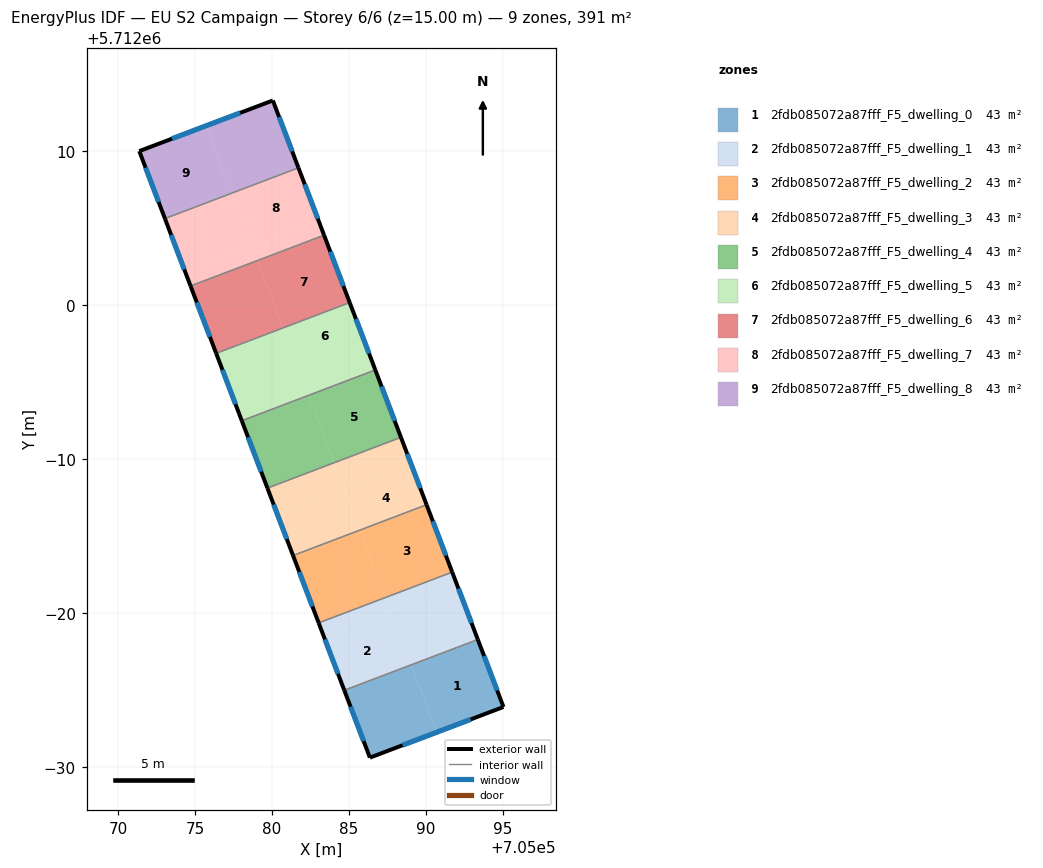
=== STOREY PLAN SPEC (per zone: floor XY polygon, exterior-wall plan segments, windows/doors) ===
zone 1: 2fdb085072a87fff_F5_dwelling_0  (43.5 m²)
  floor: (705093.37, 5711978.28) (705095.03, 5711973.89) (705090.70, 5711972.25) (705089.03, 5711976.63)
  floor: (705089.03, 5711976.63) (705090.70, 5711972.25) (705086.36, 5711970.60) (705084.69, 5711974.98)
  exterior wall: (705095.03, 5711973.89) – (705093.37, 5711978.28)  [4.7 m]
    window: (705094.63, 5711974.97) – (705093.78, 5711977.20)  [3.7 m²]
  exterior wall: (705086.36, 5711970.60) – (705095.03, 5711973.89)  [9.3 m]
    window: (705088.48, 5711971.41) – (705092.91, 5711973.09)  [7.3 m²]
  exterior wall: (705084.69, 5711974.98) – (705086.36, 5711970.60)  [4.7 m]
    window: (705085.10, 5711973.91) – (705085.95, 5711971.67)  [3.7 m²]
  interior walls: 1
zone 2: 2fdb085072a87fff_F5_dwelling_1  (43.5 m²)
  floor: (705087.70, 5711980.13) (705089.03, 5711976.63) (705084.69, 5711974.98) (705083.36, 5711978.48)
  floor: (705092.04, 5711981.78) (705093.37, 5711978.28) (705089.03, 5711976.63) (705087.70, 5711980.13)
  floor: (705091.70, 5711982.65) (705092.04, 5711981.78) (705087.70, 5711980.13) (705087.37, 5711981.00)
  floor: (705087.37, 5711981.00) (705087.70, 5711980.13) (705083.36, 5711978.48) (705083.03, 5711979.35)
  exterior wall: (705093.37, 5711978.28) – (705091.70, 5711982.65)  [4.7 m]
    window: (705092.96, 5711979.35) – (705092.11, 5711981.58)  [3.7 m²]
  exterior wall: (705083.03, 5711979.35) – (705084.69, 5711974.98)  [4.7 m]
    window: (705083.44, 5711978.28) – (705084.29, 5711976.05)  [3.7 m²]
  interior walls: 2
zone 3: 2fdb085072a87fff_F5_dwelling_2  (43.5 m²)
  floor: (705090.04, 5711987.03) (705091.70, 5711982.65) (705087.37, 5711981.00) (705085.70, 5711985.38)
  floor: (705085.70, 5711985.38) (705087.37, 5711981.00) (705083.03, 5711979.35) (705081.37, 5711983.73)
  exterior wall: (705091.70, 5711982.65) – (705090.04, 5711987.03)  [4.7 m]
    window: (705091.30, 5711983.72) – (705090.45, 5711985.96)  [3.7 m²]
  exterior wall: (705081.37, 5711983.73) – (705083.03, 5711979.35)  [4.7 m]
    window: (705081.77, 5711982.66) – (705082.62, 5711980.43)  [3.7 m²]
  interior walls: 2
zone 4: 2fdb085072a87fff_F5_dwelling_3  (43.5 m²)
  floor: (705084.70, 5711988.01) (705085.70, 5711985.38) (705081.37, 5711983.73) (705080.37, 5711986.36)
  floor: (705089.04, 5711989.65) (705090.04, 5711987.03) (705085.70, 5711985.38) (705084.70, 5711988.01)
  floor: (705088.37, 5711991.41) (705089.04, 5711989.65) (705084.70, 5711988.01) (705084.04, 5711989.76)
  floor: (705084.04, 5711989.76) (705084.70, 5711988.01) (705080.37, 5711986.36) (705079.70, 5711988.11)
  exterior wall: (705090.04, 5711987.03) – (705088.38, 5711991.41)  [4.7 m]
    window: (705089.63, 5711988.10) – (705088.78, 5711990.34)  [3.7 m²]
  exterior wall: (705079.70, 5711988.11) – (705081.37, 5711983.73)  [4.7 m]
    window: (705080.11, 5711987.04) – (705080.96, 5711984.80)  [3.7 m²]
  interior walls: 2
zone 5: 2fdb085072a87fff_F5_dwelling_4  (43.5 m²)
  floor: (705086.71, 5711995.78) (705088.37, 5711991.41) (705084.04, 5711989.76) (705082.37, 5711994.13)
  floor: (705082.37, 5711994.13) (705084.04, 5711989.76) (705079.70, 5711988.11) (705078.04, 5711992.49)
  exterior wall: (705088.38, 5711991.41) – (705086.71, 5711995.78)  [4.7 m]
    window: (705087.97, 5711992.48) – (705087.12, 5711994.71)  [3.7 m²]
  exterior wall: (705078.04, 5711992.49) – (705079.70, 5711988.11)  [4.7 m]
    window: (705078.44, 5711991.41) – (705079.29, 5711989.18)  [3.7 m²]
  interior walls: 2
zone 6: 2fdb085072a87fff_F5_dwelling_5  (43.4 m²)
  floor: (705080.71, 5711998.51) (705081.71, 5711995.88) (705077.37, 5711994.24) (705076.37, 5711996.86)
  floor: (705085.05, 5712000.16) (705086.04, 5711997.53) (705081.71, 5711995.88) (705080.71, 5711998.51)
  floor: (705086.04, 5711997.53) (705086.71, 5711995.78) (705082.37, 5711994.13) (705081.71, 5711995.88)
  floor: (705081.71, 5711995.88) (705082.37, 5711994.13) (705078.04, 5711992.49) (705077.37, 5711994.24)
  exterior wall: (705086.71, 5711995.78) – (705085.05, 5712000.16)  [4.7 m]
    window: (705086.30, 5711996.86) – (705085.45, 5711999.09)  [3.7 m²]
  exterior wall: (705076.37, 5711996.86) – (705078.04, 5711992.49)  [4.7 m]
    window: (705076.78, 5711995.79) – (705077.63, 5711993.56)  [3.7 m²]
  interior walls: 2
zone 7: 2fdb085072a87fff_F5_dwelling_6  (43.4 m²)
  floor: (705083.38, 5712004.54) (705085.05, 5712000.16) (705080.71, 5711998.51) (705079.04, 5712002.89)
  floor: (705079.04, 5712002.89) (705080.71, 5711998.51) (705076.37, 5711996.86) (705074.71, 5712001.24)
  exterior wall: (705085.05, 5712000.16) – (705083.38, 5712004.54)  [4.7 m]
    window: (705084.64, 5712001.23) – (705083.79, 5712003.47)  [3.7 m²]
  exterior wall: (705074.71, 5712001.24) – (705076.37, 5711996.86)  [4.7 m]
    window: (705075.12, 5712000.17) – (705075.97, 5711997.93)  [3.7 m²]
  interior walls: 2
zone 8: 2fdb085072a87fff_F5_dwelling_7  (43.4 m²)
  floor: (705081.72, 5712008.92) (705083.05, 5712005.41) (705078.71, 5712003.76) (705077.38, 5712007.27)
  floor: (705077.38, 5712007.27) (705078.71, 5712003.76) (705074.38, 5712002.12) (705073.04, 5712005.62)
  floor: (705078.71, 5712003.76) (705079.04, 5712002.89) (705074.71, 5712001.24) (705074.38, 5712002.12)
  floor: (705083.05, 5712005.41) (705083.38, 5712004.54) (705079.04, 5712002.89) (705078.71, 5712003.76)
  exterior wall: (705083.38, 5712004.54) – (705081.72, 5712008.92)  [4.7 m]
    window: (705082.97, 5712005.61) – (705082.12, 5712007.84)  [3.7 m²]
  exterior wall: (705073.04, 5712005.62) – (705074.71, 5712001.24)  [4.7 m]
    window: (705073.45, 5712004.55) – (705074.30, 5712002.31)  [3.7 m²]
  interior walls: 2
zone 9: 2fdb085072a87fff_F5_dwelling_8  (43.5 m²)
  floor: (705080.05, 5712013.29) (705081.72, 5712008.92) (705077.38, 5712007.27) (705075.72, 5712011.64)
  floor: (705075.72, 5712011.64) (705077.38, 5712007.27) (705073.04, 5712005.62) (705071.38, 5712010.00)
  exterior wall: (705071.38, 5712010.00) – (705073.04, 5712005.62)  [4.7 m]
    window: (705071.79, 5712008.93) – (705072.64, 5712006.69)  [3.7 m²]
  exterior wall: (705080.05, 5712013.29) – (705071.38, 5712010.00)  [9.3 m]
    window: (705077.93, 5712012.48) – (705073.50, 5712010.80)  [7.3 m²]
  exterior wall: (705081.72, 5712008.92) – (705080.05, 5712013.29)  [4.7 m]
    window: (705081.31, 5712009.99) – (705080.46, 5712012.22)  [3.7 m²]
  interior walls: 1

=== DERIVED (storey summary) ===
Building: EU S2 Campaign
Storey: 6 of 6  (floor level z = 15.00 m)
Storey gross floor area: 391.1 m²
Zones on this storey: 9
  - 2fdb085072a87fff_F5_dwelling_0: floor 43.5 m²; exterior wall 18.6 m (55.9 m²); 3 window(s) 14.6 m²; WWR 26.1%
  - 2fdb085072a87fff_F5_dwelling_1: floor 43.5 m²; exterior wall 9.4 m (28.1 m²); 2 window(s) 7.3 m²; WWR 26.1%
  - 2fdb085072a87fff_F5_dwelling_2: floor 43.5 m²; exterior wall 9.4 m (28.1 m²); 2 window(s) 7.3 m²; WWR 26.1%
  - 2fdb085072a87fff_F5_dwelling_3: floor 43.5 m²; exterior wall 9.4 m (28.1 m²); 2 window(s) 7.3 m²; WWR 26.1%
  - 2fdb085072a87fff_F5_dwelling_4: floor 43.5 m²; exterior wall 9.4 m (28.1 m²); 2 window(s) 7.3 m²; WWR 26.1%
  - 2fdb085072a87fff_F5_dwelling_5: floor 43.4 m²; exterior wall 9.4 m (28.1 m²); 2 window(s) 7.3 m²; WWR 26.1%
  - 2fdb085072a87fff_F5_dwelling_6: floor 43.4 m²; exterior wall 9.4 m (28.1 m²); 2 window(s) 7.3 m²; WWR 26.1%
  - 2fdb085072a87fff_F5_dwelling_7: floor 43.4 m²; exterior wall 9.4 m (28.1 m²); 2 window(s) 7.3 m²; WWR 26.1%
  - 2fdb085072a87fff_F5_dwelling_8: floor 43.5 m²; exterior wall 18.6 m (55.9 m²); 3 window(s) 14.6 m²; WWR 26.1%
Zone adjacency (shared interzone walls):
  - 2fdb085072a87fff_F5_dwelling_0 ↔ 2fdb085072a87fff_F5_dwelling_1
  - 2fdb085072a87fff_F5_dwelling_1 ↔ 2fdb085072a87fff_F5_dwelling_2
  - 2fdb085072a87fff_F5_dwelling_2 ↔ 2fdb085072a87fff_F5_dwelling_3
  - 2fdb085072a87fff_F5_dwelling_3 ↔ 2fdb085072a87fff_F5_dwelling_4
  - 2fdb085072a87fff_F5_dwelling_4 ↔ 2fdb085072a87fff_F5_dwelling_5
  - 2fdb085072a87fff_F5_dwelling_5 ↔ 2fdb085072a87fff_F5_dwelling_6
  - 2fdb085072a87fff_F5_dwelling_6 ↔ 2fdb085072a87fff_F5_dwelling_7
  - 2fdb085072a87fff_F5_dwelling_7 ↔ 2fdb085072a87fff_F5_dwelling_8